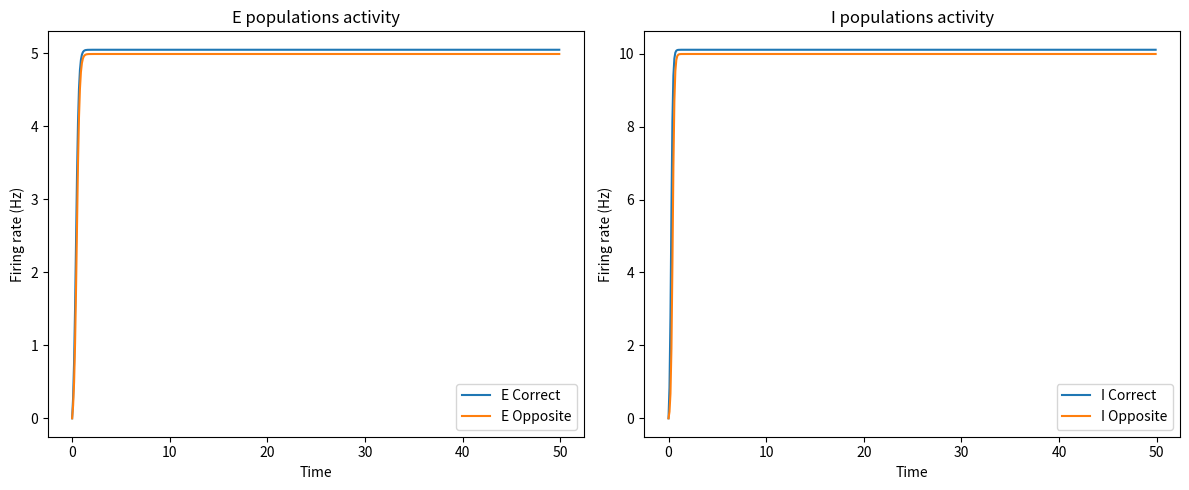

Write Python code to recreate this figure.
import numpy as np
import matplotlib.pyplot as plt

# 时间参数
dt = 0.1
T = 500
time = np.arange(T)*dt

# 初始条件
E1 = np.zeros(T)
I1 = np.zeros(T)
E2 = np.zeros(T)
I2 = np.zeros(T)

# 参数设定（两方向除输入外一致）
tau = 10.0         # E和I相同的时间常数
G_E = 1.0          # E对外部输入的增益
G_I = 3.0          # I对外部输入的增益，比E大，使I对输入更敏感
w_EI = -0.5        # I对E的抑制权重(负值)
g_IE = 0.5         # E对I的正反馈权重

# 饱和参数
E_max = 10.0
E_half = 5.0
I_max = 15.0
I_half = 5.0

def saturate(x, X_max, X_half):
    # 平滑饱和函数，x/(x+X_half)*X_max，当x>>X_half时接近X_max
    # 确保非负
    x = np.maximum(x, 0)
    return (x / (x + X_half)) * X_max

# 外部输入 (正确方向与反方向不同)
# 正确方向有更大的E与I输入, 使I初期快速跃升
E1_input = 15.0
I1_input = 10.0   # 给I更大输入，让其早期快速上升并饱和

# 反方向外部输入较小
E2_input = 9.0
I2_input = 2.0

for t in range(1, T):
    E1_prev, I1_prev = E1[t-1], I1[t-1]
    E2_prev, I2_prev = E2[t-1], I2[t-1]

    # 正确方向的I更新(线性更新后再饱和)
    I1_lin = I1_prev + dt/tau * (-I1_prev + G_I*I1_input + g_IE*E1_prev)
    I1_new = saturate(I1_lin, I_max, I_half)

    # 正确方向的E更新(线性更新后再饱和)
    E1_lin = E1_prev + dt/tau * (-E1_prev + G_E*E1_input + w_EI*I1_new)
    E1_new = saturate(E1_lin, E_max, E_half)

    # 反方向的I更新(线性更新后再饱和)
    I2_lin = I2_prev + dt/tau * (-I2_prev + G_I*I2_input + g_IE*E2_prev)
    I2_new = saturate(I2_lin, I_max, I_half)

    # 反方向的E更新(线性更新后再饱和)
    E2_lin = E2_prev + dt/tau * (-E2_prev + G_E*E2_input + w_EI*I2_new)
    E2_new = saturate(E2_lin, E_max, E_half)

    E1[t], I1[t] = E1_new, I1_new
    E2[t], I2[t] = E2_new, I2_new

# 绘图
plt.figure(figsize=(12,5))

plt.subplot(1,2,1)
plt.plot(time, E1, label='E Correct')
plt.plot(time, E2, label='E Opposite')
plt.xlabel('Time')
plt.ylabel('Firing rate (Hz)')
plt.title('E populations activity')
plt.legend()

plt.subplot(1,2,2)
plt.plot(time, I1, label='I Correct')
plt.plot(time, I2, label='I Opposite')
plt.xlabel('Time')
plt.ylabel('Firing rate (Hz)')
plt.title('I populations activity')
plt.legend()

plt.tight_layout()
plt.show()
